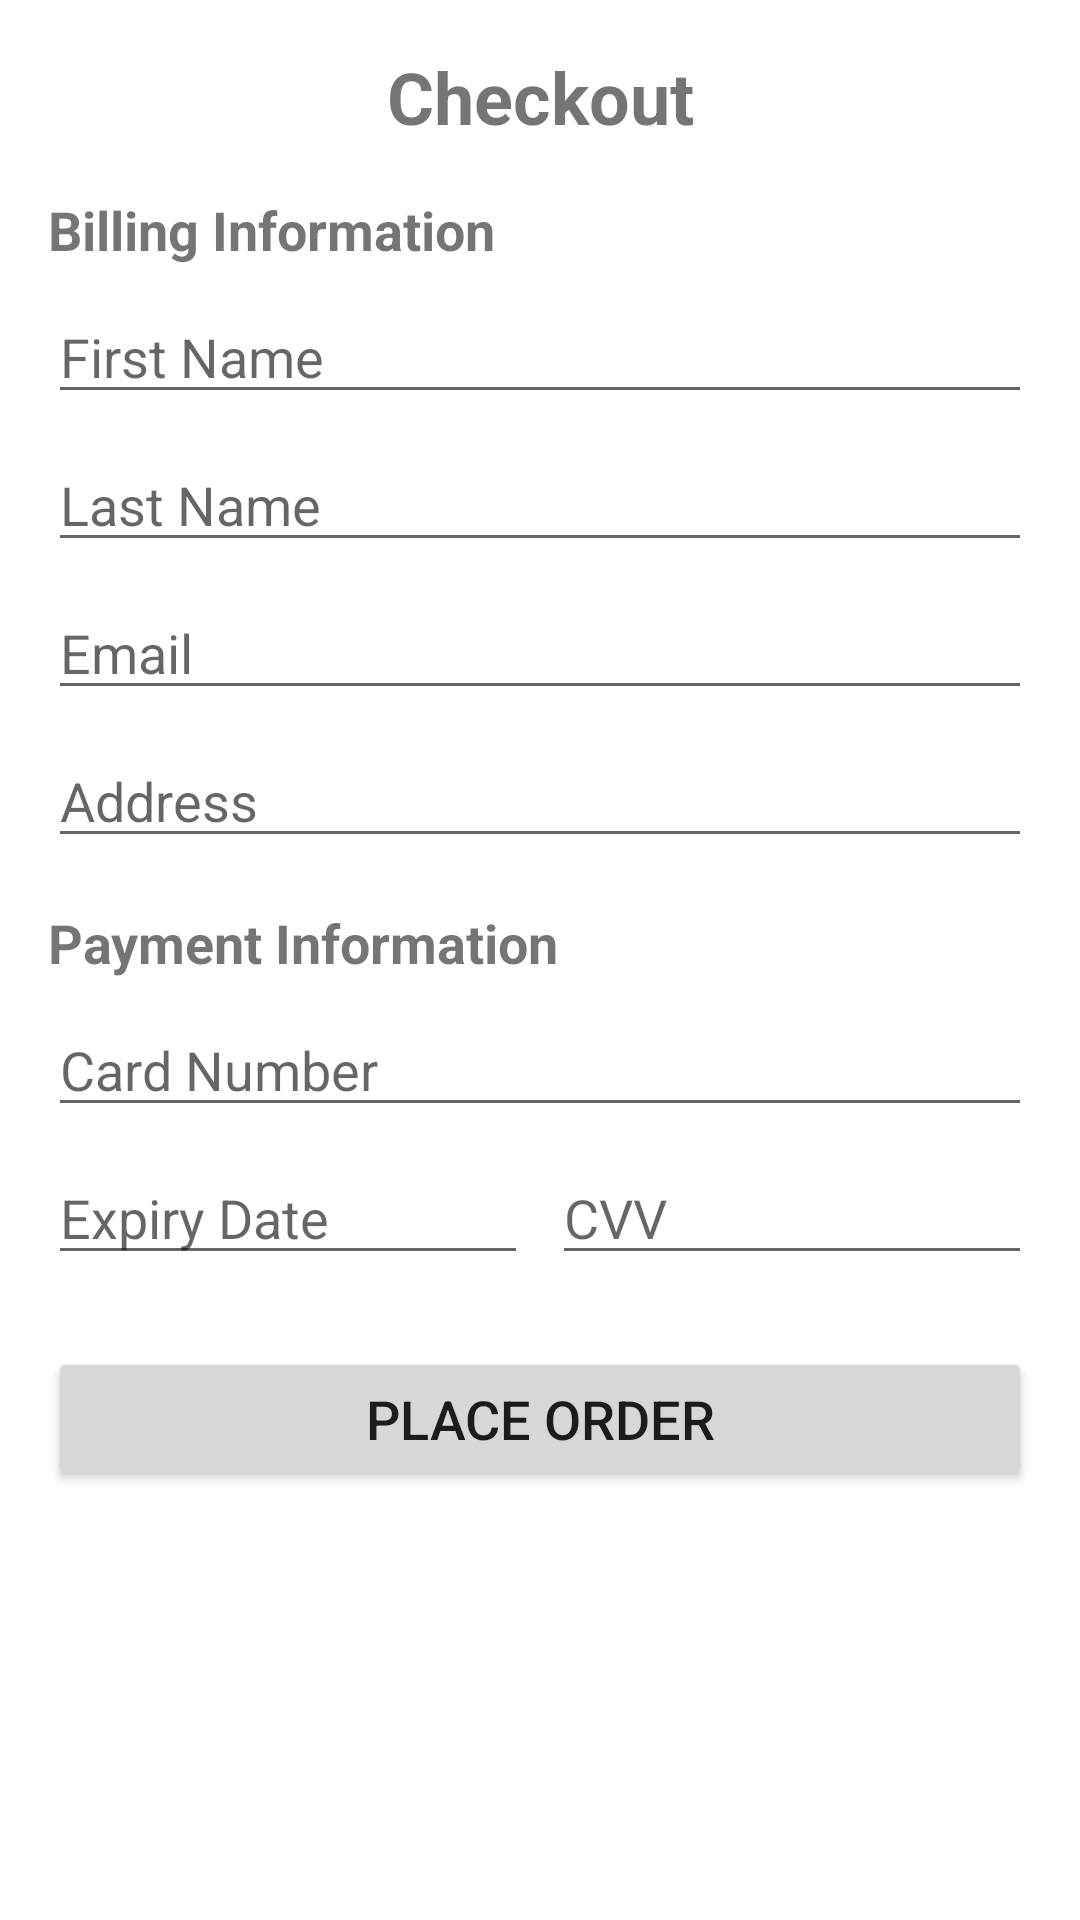

Reconstruct the res/layout file that produces this screen, plus the resources it refers to.
<!-- AndroidManifest.xml: application theme Theme.Kitsune -->
<!-- res/layout/checkout_page.xml -->
<?xml version="1.0" encoding="utf-8"?>
<RelativeLayout xmlns:android="http://schemas.android.com/apk/res/android"
    xmlns:tools="http://schemas.android.com/tools"
    android:layout_width="match_parent"
    android:layout_height="match_parent"
    android:paddingLeft="16dp"
    android:paddingTop="16dp"
    android:paddingRight="16dp"
    android:paddingBottom="16dp"
    tools:context=".CheckoutActivity">

    <ScrollView
        android:layout_width="match_parent"
        android:layout_height="match_parent">

        <LinearLayout
            android:layout_width="match_parent"
            android:layout_height="wrap_content"
            android:orientation="vertical">

            
            <TextView
                android:id="@+id/checkoutHeader"
                android:layout_width="match_parent"
                android:layout_height="wrap_content"
                android:text="Checkout"
                android:textSize="24sp"
                android:textStyle="bold"
                android:gravity="center"
                android:layout_marginBottom="16dp"/>

            
            <TextView
                android:id="@+id/billingInfoLabel"
                android:layout_width="match_parent"
                android:layout_height="wrap_content"
                android:text="Billing Information"
                android:textSize="18sp"
                android:textStyle="bold"
                android:layout_marginBottom="8dp"/>

            <EditText
                android:id="@+id/firstNameEditText"
                android:layout_width="match_parent"
                android:layout_height="wrap_content"
                android:hint="First Name"
                android:inputType="textPersonName"
                android:layout_marginBottom="8dp"/>

            <EditText
                android:id="@+id/lastNameEditText"
                android:layout_width="match_parent"
                android:layout_height="wrap_content"
                android:hint="Last Name"
                android:inputType="textPersonName"
                android:layout_marginBottom="8dp"/>

            <EditText
                android:id="@+id/emailEditText"
                android:layout_width="match_parent"
                android:layout_height="wrap_content"
                android:hint="Email"
                android:inputType="textEmailAddress"
                android:layout_marginBottom="8dp"/>

            <EditText
                android:id="@+id/addressEditText"
                android:layout_width="match_parent"
                android:layout_height="wrap_content"
                android:hint="Address"
                android:layout_marginBottom="16dp"/>

            
            <TextView
                android:id="@+id/paymentInfoLabel"
                android:layout_width="match_parent"
                android:layout_height="wrap_content"
                android:text="Payment Information"
                android:textSize="18sp"
                android:textStyle="bold"
                android:layout_marginBottom="8dp"/>

            <EditText
                android:id="@+id/cardNumberEditText"
                android:layout_width="match_parent"
                android:layout_height="wrap_content"
                android:hint="Card Number"
                android:inputType="number"
                android:layout_marginBottom="8dp"/>

            <LinearLayout
                android:layout_width="match_parent"
                android:layout_height="wrap_content"
                android:orientation="horizontal"
                android:layout_marginBottom="8dp">

                <EditText
                    android:id="@+id/expiryDateEditText"
                    android:layout_width="0dp"
                    android:layout_height="wrap_content"
                    android:layout_weight="1"
                    android:hint="Expiry Date"
                    android:inputType="number"
                    android:layout_marginEnd="4dp"/>

                <EditText
                    android:id="@+id/cvvEditText"
                    android:layout_width="0dp"
                    android:layout_height="wrap_content"
                    android:layout_weight="1"
                    android:hint="CVV"
                    android:inputType="number"
                    android:layout_marginStart="4dp"/>
            </LinearLayout>

            
            <Button
                android:id="@+id/placeOrderButton"
                android:layout_width="match_parent"
                android:layout_height="wrap_content"
                android:text="Place Order"
                android:textSize="18sp"
                android:layout_marginTop="16dp"/>

        </LinearLayout>

    </ScrollView>

</RelativeLayout>
<!-- resources referenced by this layout -->
<resources>
  <style name="Theme.Kitsune" parent="Theme.MaterialComponents.DayNight.DarkActionBar">
          
          <item name="colorPrimary">@color/purple_500</item>
          <item name="colorPrimaryVariant">@color/purple_700</item>
          <item name="colorOnPrimary">@color/white</item>
          
          <item name="colorSecondary">@color/teal_200</item>
          <item name="colorSecondaryVariant">@color/teal_700</item>
          <item name="colorOnSecondary">@color/black</item>
          
          <item name="android:statusBarColor" tools:targetApi="l">?attr/colorPrimaryVariant</item>
          
      </style>
  <color name="purple_500">#FF6200EE</color>
  <color name="purple_700">#FF3700B3</color>
  <color name="white">#FFFFFFFF</color>
  <color name="teal_200">#FF03DAC5</color>
  <color name="teal_700">#FF018786</color>
  <color name="black">#FF000000</color>
</resources>
